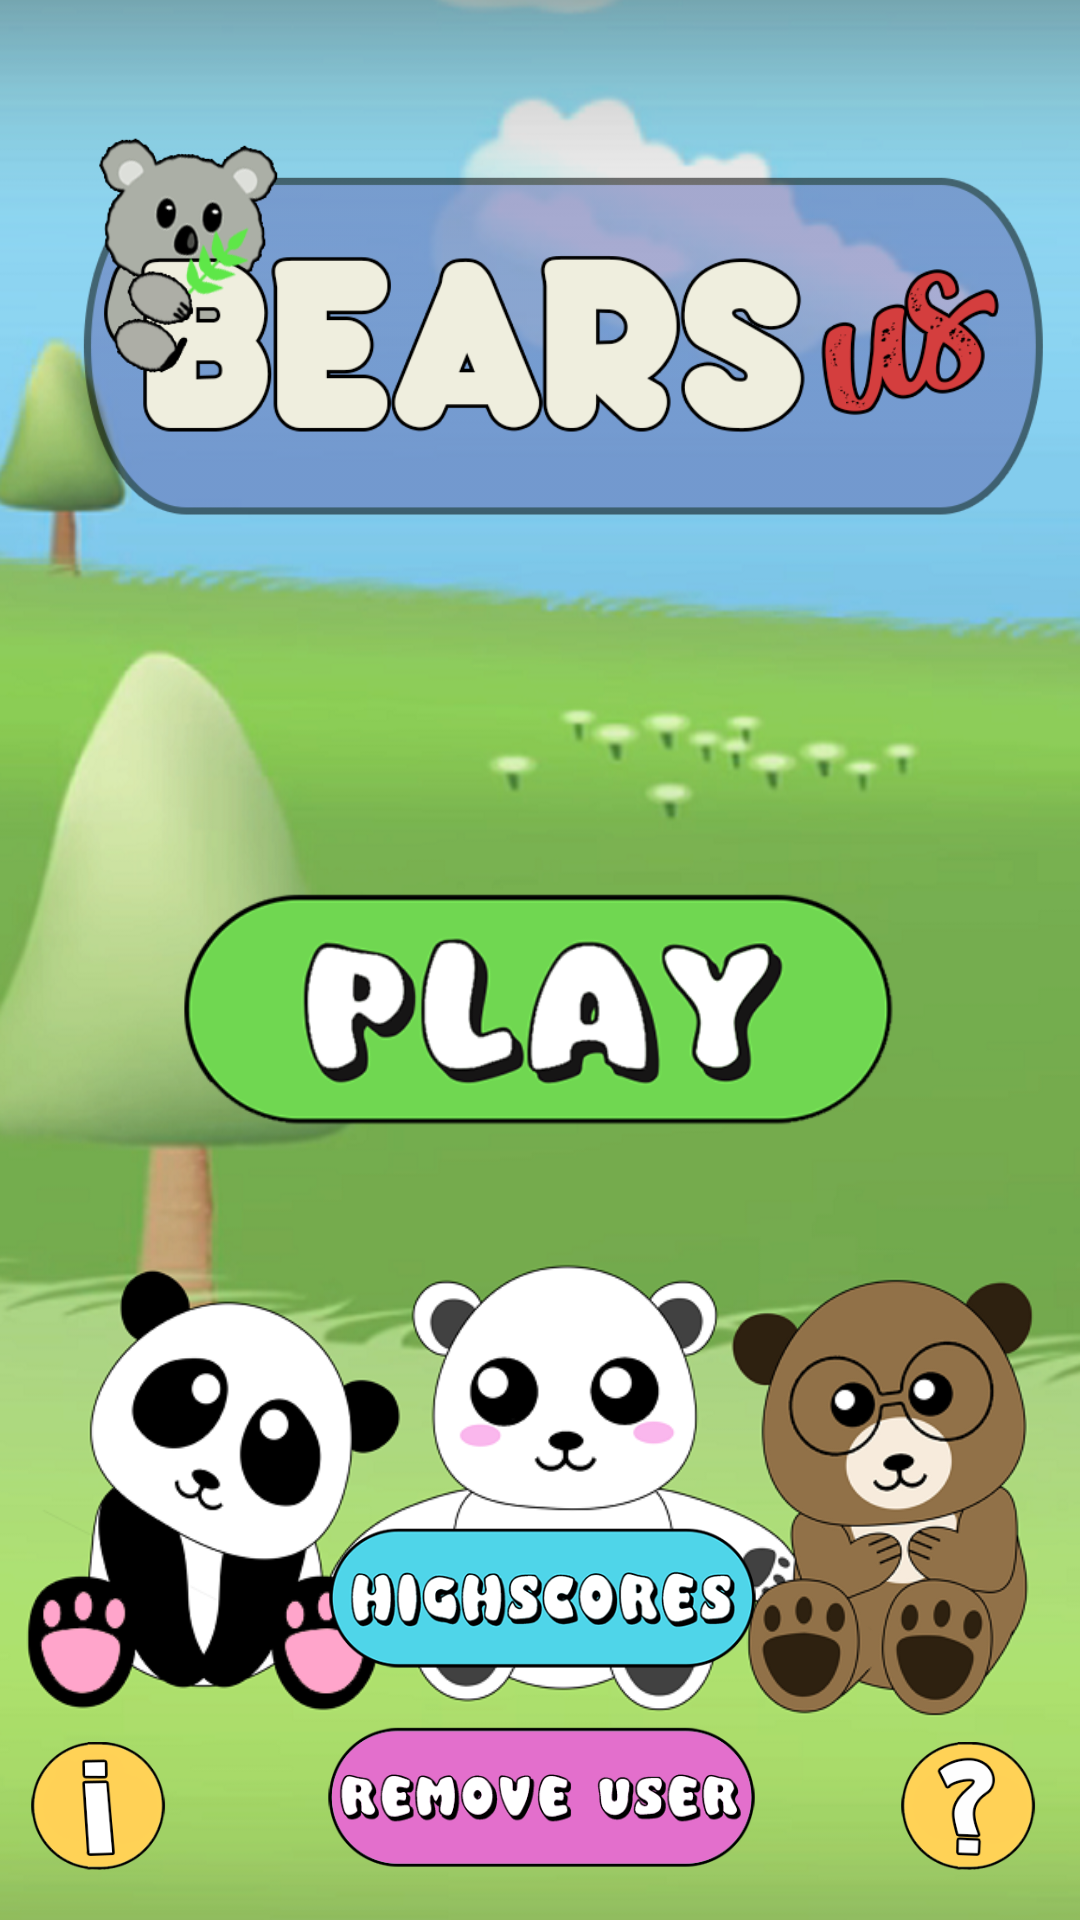

Here is an Android app screen rendered from its layout file. Give the layout XML and the strings, colors and styles it references.
<!-- AndroidManifest.xml: application theme AppTheme -->
<!-- res/layout/activity_main.xml -->
<?xml version="1.0" encoding="utf-8"?>
<android.support.constraint.ConstraintLayout xmlns:android="http://schemas.android.com/apk/res/android"
    xmlns:app="http://schemas.android.com/apk/res-auto"
    xmlns:tools="http://schemas.android.com/tools"
    android:layout_width="match_parent"
    android:layout_height="match_parent"
    tools:context="com.example.einrick.layout.MainActivity">


    <ImageView
        android:id="@+id/imageView"
        android:layout_width="0dp"
        android:layout_height="0dp"
        android:scaleType="fitXY"
        app:layout_constraintBottom_toBottomOf="parent"
        app:layout_constraintEnd_toEndOf="parent"
        app:layout_constraintHorizontal_bias="0.414"
        app:layout_constraintStart_toStartOf="parent"
        app:layout_constraintTop_toTopOf="parent"
        app:layout_constraintVertical_bias="0.606"
        app:srcCompat="@drawable/bg" />

    <ImageView
        android:id="@+id/imageView2"
        android:layout_width="wrap_content"
        android:layout_height="130dp"
        android:layout_marginBottom="8dp"
        android:layout_marginEnd="8dp"
        android:layout_marginStart="8dp"
        android:layout_marginTop="8dp"
        app:layout_constraintBottom_toBottomOf="parent"
        app:layout_constraintEnd_toEndOf="parent"
        app:layout_constraintHorizontal_bias="0.0"
        app:layout_constraintStart_toStartOf="parent"
        app:layout_constraintTop_toTopOf="parent"
        app:layout_constraintVertical_bias="0.074"
        app:srcCompat="@drawable/logo1" />

    <ImageButton
        android:id="@+id/highscores"
        android:layout_width="150dp"
        android:layout_height="63dp"
        android:layout_marginBottom="4dp"
        android:layout_marginEnd="8dp"
        android:layout_marginStart="8dp"
        android:background="@null"
        android:onClick="didTapButton"
        android:scaleType="fitXY"
        app:layout_constraintBottom_toTopOf="@+id/removeusers"
        app:layout_constraintEnd_toEndOf="parent"
        app:layout_constraintHorizontal_bias="0.503"
        app:layout_constraintStart_toStartOf="parent"
        app:srcCompat="@drawable/hs" />

    <ImageButton
        android:id="@+id/removeusers"
        android:layout_width="150dp"
        android:layout_height="63dp"
        android:layout_marginBottom="8dp"
        android:layout_marginEnd="8dp"
        android:layout_marginStart="8dp"
        android:background="@null"
        android:onClick="didTapRemove"
        android:scaleType="fitXY"
        app:layout_constraintBottom_toBottomOf="@+id/imageView"
        app:layout_constraintEnd_toEndOf="parent"
        app:layout_constraintHorizontal_bias="0.503"
        app:layout_constraintStart_toStartOf="parent"
        app:srcCompat="@drawable/removeuserbtn" />

    <ImageButton
        android:id="@+id/help"
        android:layout_width="58dp"
        android:layout_height="58dp"
        android:layout_marginBottom="8dp"
        android:layout_marginEnd="8dp"
        android:background="@null"
        android:onClick="didTapHelp"
        android:scaleType="fitXY"
        app:layout_constraintBottom_toBottomOf="@+id/imageView"
        app:layout_constraintEnd_toEndOf="parent"
        app:srcCompat="@drawable/qmark" />

    <ImageButton
        android:id="@+id/play"
        android:layout_width="252dp"
        android:layout_height="104dp"
        android:layout_marginBottom="8dp"
        android:layout_marginEnd="8dp"
        android:layout_marginStart="8dp"
        android:layout_marginTop="8dp"
        android:background="@null"
        android:onClick="didTapButtonA"
        android:scaleType="fitCenter"
        app:layout_constraintBottom_toTopOf="@+id/highscores"
        app:layout_constraintEnd_toEndOf="parent"
        app:layout_constraintStart_toStartOf="parent"
        app:layout_constraintTop_toBottomOf="@+id/imageView2"
        app:srcCompat="@drawable/playbutton" />

    <ImageButton
        android:id="@+id/info"
        android:layout_width="58dp"
        android:layout_height="58dp"
        android:layout_marginBottom="8dp"
        android:layout_marginStart="4dp"
        android:background="@null"
        android:onClick="Info"
        android:scaleType="fitXY"
        app:layout_constraintBottom_toBottomOf="parent"
        app:layout_constraintStart_toStartOf="parent"
        app:srcCompat="@drawable/info" />

</android.support.constraint.ConstraintLayout>
<!-- resources referenced by this layout -->
<resources>
  <!-- drawable bg: png bitmap (drawable, 282606 bytes) -->
  <!-- drawable hs: png bitmap (drawable, 36327 bytes) -->
  <!-- drawable info: png bitmap (drawable, 8284 bytes) -->
  <!-- drawable logo1: png bitmap (drawable, 76709 bytes) -->
  <!-- drawable playbutton: png bitmap (drawable, 32730 bytes) -->
  <!-- drawable qmark: png bitmap (drawable, 10404 bytes) -->
  <!-- drawable removeuserbtn: png bitmap (drawable, 15490 bytes) -->
  <style name="AppTheme" parent="Theme.AppCompat.NoActionBar">
          
          <item name="colorPrimary">@color/colorPrimary</item>
          <item name="colorPrimaryDark">@color/colorPrimaryDark</item>
          <item name="colorAccent">@color/colorAccent</item>
      </style>
  <color name="colorPrimary">#000000</color>
  <color name="colorPrimaryDark">#303F9F</color>
  <color name="colorAccent">#FF4081</color>
</resources>
